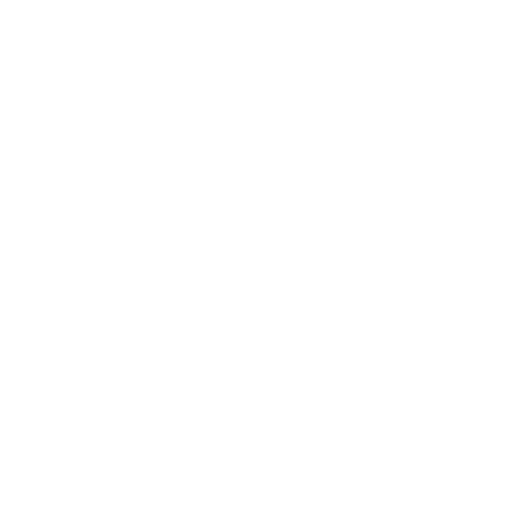
t = 0.00 s
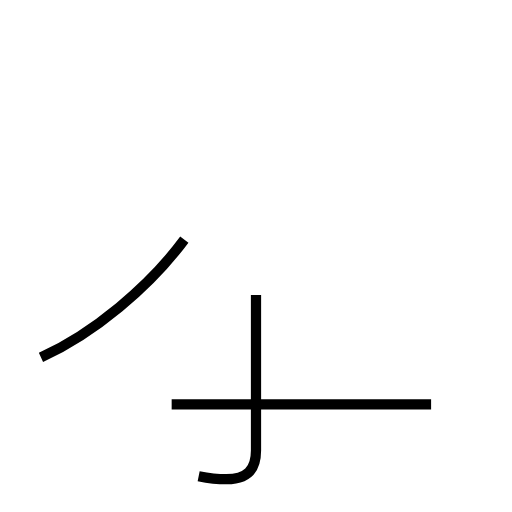
t = 1.99 s
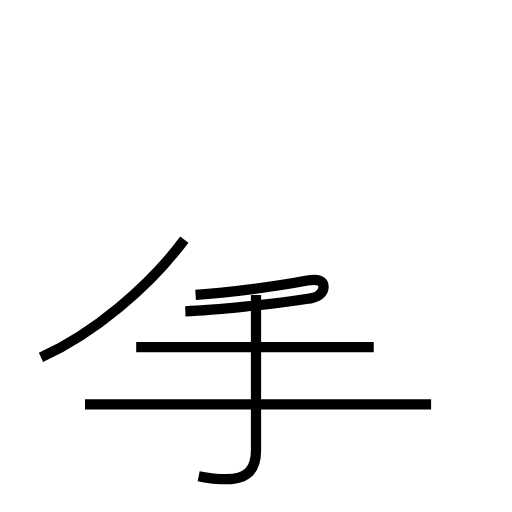
t = 3.75 s
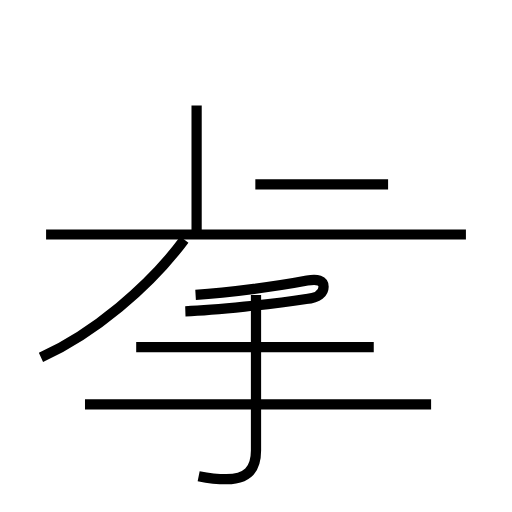
t = 5.75 s
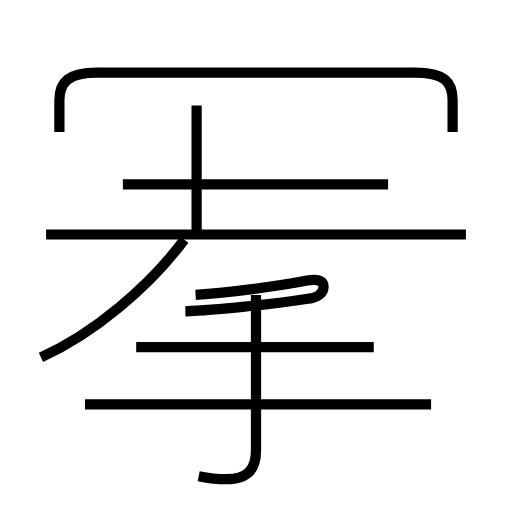
t = 7.57 s
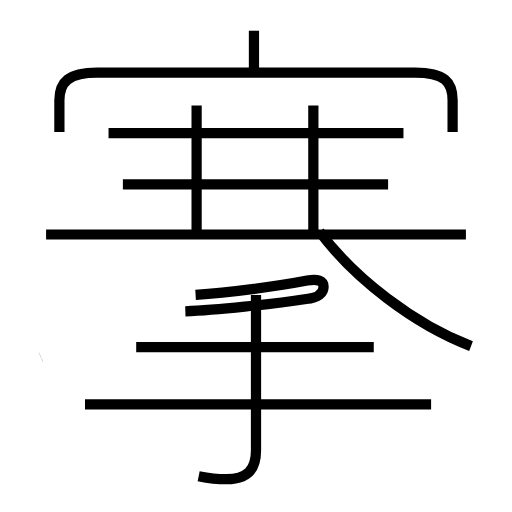
t = 9.50 s

The animated SVG that drew these frames (rendered in a browser with its animation timeline set to each time). Animation: 13 SMIL elements (animate=13); one cycle of 9.50 s.

<?xml version='1.0' encoding='utf-8'?>
<svg viewBox="0.0 -6.0 50.0 50.0" version="1.1" xmlns="http://www.w3.org/2000/svg"><rect x="-1000" y="-1000" width="2000" height="2000" stroke="white" fill="white" /><g style="fill:none;stroke:#000000;stroke-width:1"><path d="M 4.0 -9.1 C 9.1 -11.4 14.6 -16.0 18.0 -20.6 " transform="translate(0.0 38.0)" stroke-dasharray="18.29182234828576" stroke-dashoffset="18.29182234828576"><animate attributeName="stroke-dashoffset" from="18.29182234828576" to="0" dur="0.5487546704485727s" begin="0s; anim_end.end" fill="freeze" id="anim0" /></path><path d="M 19.4 2.5 C 20.4 2.7 21.2 2.8 22.1 2.8 C 24.1 2.8 25.0 1.9 25.0 0.0 L 25.0 -15.2 " transform="translate(0.0 38.0)" stroke-dasharray="22.571818118416026" stroke-dashoffset="22.571818118416026"><animate attributeName="stroke-dashoffset" from="22.571818118416026" to="0" dur="0.6771545435524807s" begin="anim0.end" fill="freeze" id="anim1" /></path><path d="M 42.1 -4.5 L 8.3 -4.5 " transform="translate(0.0 38.0)" stroke-dasharray="33.8" stroke-dashoffset="33.8"><animate attributeName="stroke-dashoffset" from="33.8" to="0" dur="1.0139999999999998s" begin="anim1.end" fill="freeze" id="anim2" /></path><path d="M 36.5 -10.1 L 13.3 -10.1 " transform="translate(0.0 38.0)" stroke-dasharray="23.2" stroke-dashoffset="23.2"><animate attributeName="stroke-dashoffset" from="23.2" to="0" dur="0.696s" begin="anim2.end" fill="freeze" id="anim3" /></path><path d="M 19.1 -15.2 C 22.4 -15.4 27.4 -16.1 30.0 -16.6 C 31.0 -16.8 31.6 -16.6 31.6 -16.0 C 31.6 -15.4 31.1 -14.9 29.9 -14.8 C 26.6 -14.3 21.1 -13.7 18.1 -13.6 " transform="translate(0.0 38.0)" stroke-dasharray="27.138540010387878" stroke-dashoffset="27.138540010387878"><animate attributeName="stroke-dashoffset" from="27.138540010387878" to="0" dur="0.8141562003116363s" begin="anim3.end" fill="freeze" id="anim4" /></path><path d="M 45.5 -21.1 L 4.5 -21.1 " transform="translate(0.0 38.0)" stroke-dasharray="41.0" stroke-dashoffset="41.0"><animate attributeName="stroke-dashoffset" from="41.0" to="0" dur="1.23s" begin="anim4.end" fill="freeze" id="anim5" /></path><path d="M 19.2 -21.1 L 19.2 -33.7 " transform="translate(0.0 38.0)" stroke-dasharray="12.600000000000001" stroke-dashoffset="12.600000000000001"><animate attributeName="stroke-dashoffset" from="12.600000000000001" to="0" dur="0.378s" begin="anim5.end" fill="freeze" id="anim6" /></path><path d="M 37.9 -26.0 L 12.0 -26.0 " transform="translate(0.0 38.0)" stroke-dasharray="25.9" stroke-dashoffset="25.9"><animate attributeName="stroke-dashoffset" from="25.9" to="0" dur="0.7769999999999999s" begin="anim6.end" fill="freeze" id="anim7" /></path><path d="M 44.2 -31.1 L 44.2 -34.2 C 44.2 -36.0 43.4 -36.9 40.5 -36.9 L 9.5 -36.9 C 6.7 -36.9 5.8 -36.0 5.8 -34.2 L 5.8 -31.1 " transform="translate(0.0 38.0)" stroke-dasharray="47.80018575865598" stroke-dashoffset="47.80018575865598"><animate attributeName="stroke-dashoffset" from="47.80018575865598" to="0" dur="1.4340055727596792s" begin="anim7.end" fill="freeze" id="anim8" /></path><path d="M 30.6 -21.1 L 30.6 -33.7 " transform="translate(0.0 38.0)" stroke-dasharray="12.600000000000001" stroke-dashoffset="12.600000000000001"><animate attributeName="stroke-dashoffset" from="12.600000000000001" to="0" dur="0.378s" begin="anim8.end" fill="freeze" id="anim9" /></path><path d="M 24.8 -36.9 L 24.8 -41.0 " transform="translate(0.0 38.0)" stroke-dasharray="4.100000000000001" stroke-dashoffset="4.100000000000001"><animate attributeName="stroke-dashoffset" from="4.100000000000001" to="0" dur="0.12300000000000004s" begin="anim9.end" fill="freeze" id="anim10" /></path><path d="M 39.4 -31.0 L 10.6 -31.0 " transform="translate(0.0 38.0)" stroke-dasharray="28.799999999999997" stroke-dashoffset="28.799999999999997"><animate attributeName="stroke-dashoffset" from="28.799999999999997" to="0" dur="0.8639999999999999s" begin="anim10.end" fill="freeze" id="anim11" /></path><path d="M 46.0 -10.2 C 40.5 -12.3 34.6 -16.8 31.2 -21.4" transform="translate(0.0 38.0)" stroke-dasharray="18.781690393940064" stroke-dashoffset="18.781690393940064"><animate attributeName="stroke-dashoffset" from="18.781690393940064" to="0" dur="0.5634507118182019s" begin="anim11.end" fill="freeze" id="anim_end" /></path></g></svg>
